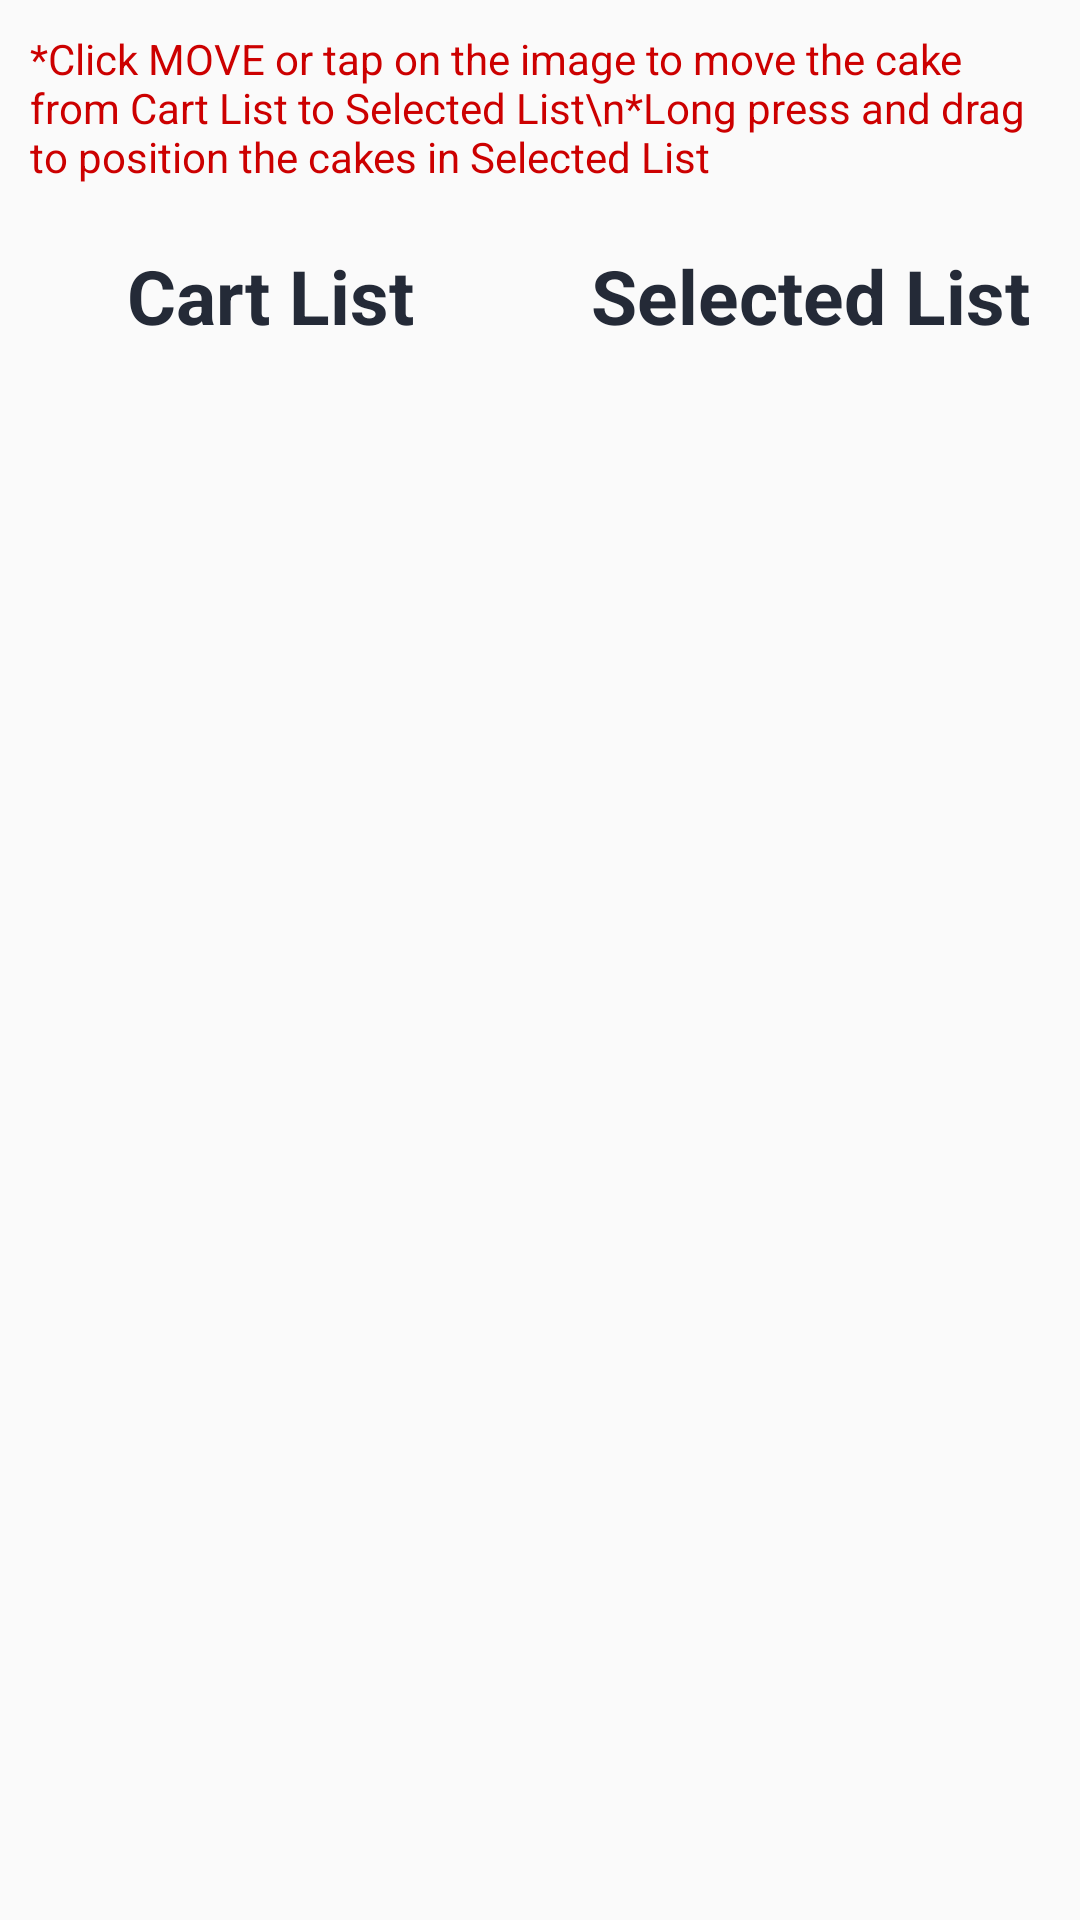

Produce the Android XML layout that renders to this screen, including the resource entries it uses.
<!-- AndroidManifest.xml: application theme AppTheme -->
<!-- res/layout/activity_cart.xml -->
<?xml version="1.0" encoding="utf-8"?>
<LinearLayout android:orientation="vertical"
    xmlns:android="http://schemas.android.com/apk/res/android" android:layout_width="match_parent"
    android:layout_height="match_parent">
<TextView
    android:layout_width="match_parent"
    android:layout_height="wrap_content"
    android:inputType="textMultiLine"
    android:padding="10dp"
    android:textColor="@android:color/holo_red_dark"
    android:text="*Click MOVE or tap on the image to move the cake from Cart List to Selected List\n*Long press and drag to position the cakes in Selected List"
    />
    <LinearLayout
        android:orientation="horizontal"
        android:layout_width="match_parent"
        android:layout_height="wrap_content">
        <TextView
            android:padding="10dp"
            android:gravity="center"
            android:textColor="@color/Black"
            android:textStyle="bold"
            android:textSize="25sp"
            android:layout_width="0dp"
            android:layout_height="match_parent"
            android:layout_weight="1"
            android:text="Cart List"/>
        <TextView
            android:padding="10dp"
            android:gravity="center"

            android:textColor="@color/Black"
            android:textStyle="bold"
            android:textSize="25sp"
            android:layout_width="0dp"
            android:layout_height="match_parent"
            android:layout_weight="1"
            android:text="Selected List"/>
    </LinearLayout>
    <LinearLayout android:orientation="horizontal"
    android:layout_width="match_parent"
    android:layout_height="wrap_content">
<RelativeLayout
    android:layout_width="0dp"
    android:layout_weight="1"
    android:layout_height="match_parent"
>
    <androidx.recyclerview.widget.RecyclerView
        android:id="@+id/cartList"
        android:layout_width="match_parent"
        android:layout_height="match_parent"
        />
</RelativeLayout>
    <RelativeLayout

        android:layout_width="0dp"
        android:layout_height="match_parent"
        android:layout_weight="1"
        >
        <androidx.recyclerview.widget.RecyclerView
            android:id="@+id/selectedList"
            android:layout_width="match_parent"
            android:layout_height="match_parent"
            />
    </RelativeLayout>
</LinearLayout>
</LinearLayout>
<!-- resources referenced by this layout -->
<resources>
  <color name="Black">#242a37</color>
  <style name="AppTheme" parent="Theme.AppCompat.Light.DarkActionBar">
          
          <item name="colorPrimary">@color/colorPrimary</item>
          <item name="colorPrimaryDark">@color/colorPrimaryDark</item>
          <item name="colorAccent">@color/colorAccent</item>
          <item name="android:typeface">sans</item>
          <item name="android:textColor">@color/Black</item>
      </style>
  <color name="colorPrimary">#0277BD</color>
  <color name="colorPrimaryDark">#001172</color>
  <color name="colorAccent">#001172</color>
</resources>
